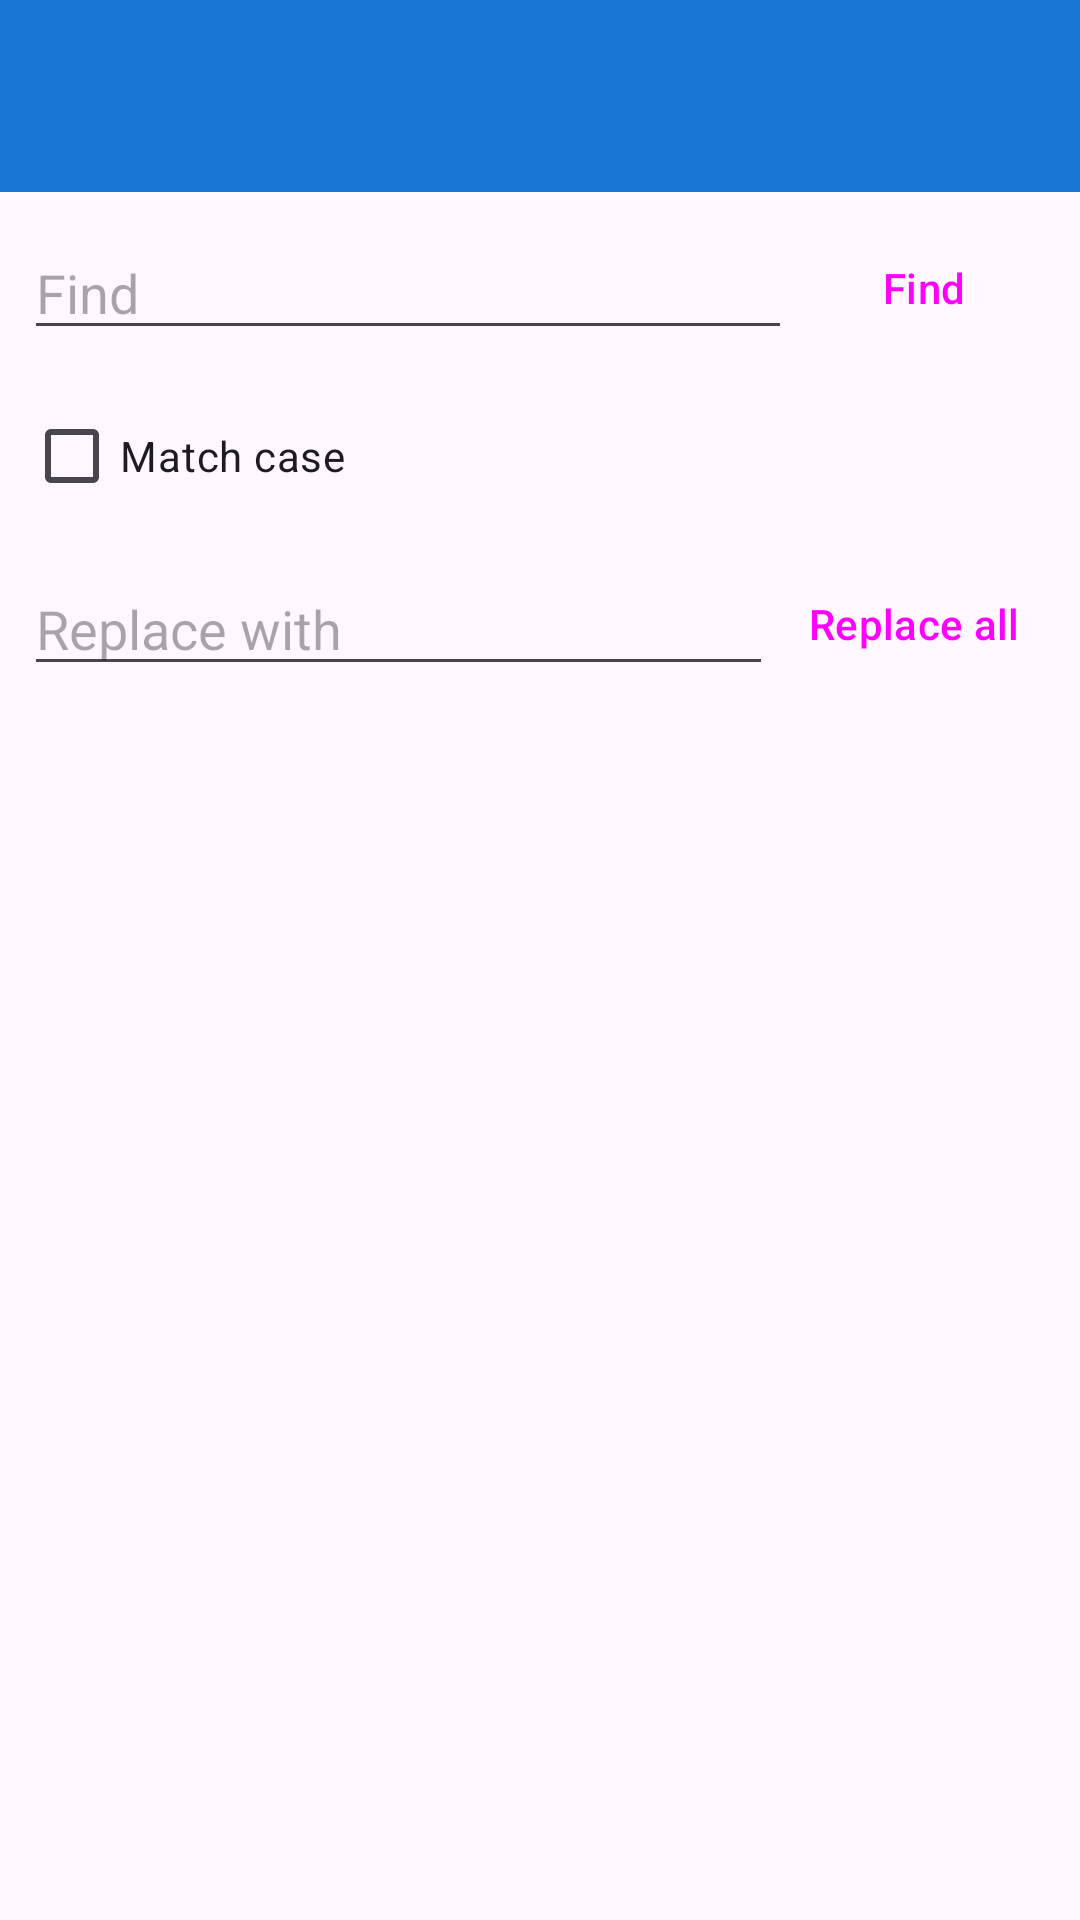

Here is an Android app screen rendered from its layout file. Give the layout XML and the strings, colors and styles it references.
<!-- AndroidManifest.xml: application theme Theme.JavaIDE -->
<!-- res/layout/activity_project_search.xml -->
<?xml version="1.0" encoding="utf-8"?>
<androidx.coordinatorlayout.widget.CoordinatorLayout xmlns:android="http://schemas.android.com/apk/res/android"
    xmlns:app="http://schemas.android.com/apk/res-auto"
    android:layout_width="match_parent"
    android:layout_height="match_parent">

    <com.google.android.material.appbar.AppBarLayout
        android:layout_width="match_parent"
        android:layout_height="wrap_content">

        <com.google.android.material.appbar.MaterialToolbar
            android:id="@+id/toolbar"
            android:layout_width="match_parent"
            android:layout_height="?attr/actionBarSize"
            android:background="@color/ide_primary"
            android:title="@string/title_find_in_project"
            android:titleTextColor="@android:color/white" />
    </com.google.android.material.appbar.AppBarLayout>

    <LinearLayout
        android:layout_width="match_parent"
        android:layout_height="match_parent"
        android:orientation="vertical"
        app:layout_behavior="@string/appbar_scrolling_view_behavior">

        <LinearLayout
            android:layout_width="match_parent"
            android:layout_height="wrap_content"
            android:gravity="center_vertical"
            android:orientation="horizontal"
            android:padding="8dp">

            <EditText
                android:id="@+id/editSearchQuery"
                android:layout_width="0dp"
                android:layout_height="wrap_content"
                android:layout_weight="1"
                android:hint="@string/hint_find"
                android:imeOptions="actionSearch"
                android:inputType="text"
                android:maxLines="1" />

            <Button
                android:id="@+id/buttonSearch"
                style="@style/Widget.Material3.Button.TextButton"
                android:layout_width="wrap_content"
                android:layout_height="wrap_content"
                android:text="@string/action_find" />
        </LinearLayout>

        <CheckBox
            android:id="@+id/checkMatchCase"
            android:layout_width="wrap_content"
            android:layout_height="wrap_content"
            android:layout_marginStart="8dp"
            android:text="@string/action_match_case" />

        <LinearLayout
            android:layout_width="match_parent"
            android:layout_height="wrap_content"
            android:gravity="center_vertical"
            android:orientation="horizontal"
            android:padding="8dp">

            <EditText
                android:id="@+id/editReplaceWith"
                android:layout_width="0dp"
                android:layout_height="wrap_content"
                android:layout_weight="1"
                android:hint="@string/hint_replace"
                android:inputType="text"
                android:maxLines="1" />

            <Button
                android:id="@+id/buttonReplaceAll"
                style="@style/Widget.Material3.Button.TextButton"
                android:layout_width="wrap_content"
                android:layout_height="wrap_content"
                android:text="@string/action_replace_all" />
        </LinearLayout>

        <androidx.recyclerview.widget.RecyclerView
            android:id="@+id/recyclerResults"
            android:layout_width="match_parent"
            android:layout_height="0dp"
            android:layout_weight="1" />

        <TextView
            android:id="@+id/textEmptyResults"
            android:layout_width="match_parent"
            android:layout_height="wrap_content"
            android:gravity="center"
            android:padding="24dp"
            android:text="@string/msg_no_matches"
            android:visibility="gone" />

    </LinearLayout>

</androidx.coordinatorlayout.widget.CoordinatorLayout>
<!-- resources referenced by this layout -->
<resources>
  <color name="ide_primary">#1976D2</color>
  <string name="action_find">Find</string>
  <string name="action_match_case">Match case</string>
  <string name="action_replace_all">Replace all</string>
  <string name="hint_find">Find</string>
  <string name="hint_replace">Replace with</string>
  <string name="msg_no_matches">No matches</string>
  <string name="title_find_in_project">Find in Project</string>
  <style name="Theme.JavaIDE" parent="Theme.Material3.DayNight.NoActionBar">
          <item name="colorPrimary">@color/ide_primary</item>
          <item name="colorPrimaryVariant">@color/ide_primary_dark</item>
          <item name="colorOnPrimary">@android:color/white</item>
          <item name="colorSecondary">@color/ide_accent</item>
          <item name="android:statusBarColor" tools:targetApi="l">@color/ide_primary_dark</item>
      </style>
  <color name="ide_primary_dark">#115293</color>
  <color name="ide_accent">#FF9800</color>
</resources>
